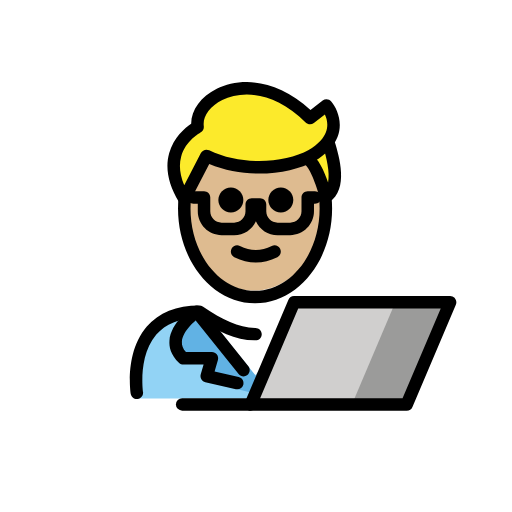
t = 0.00 s
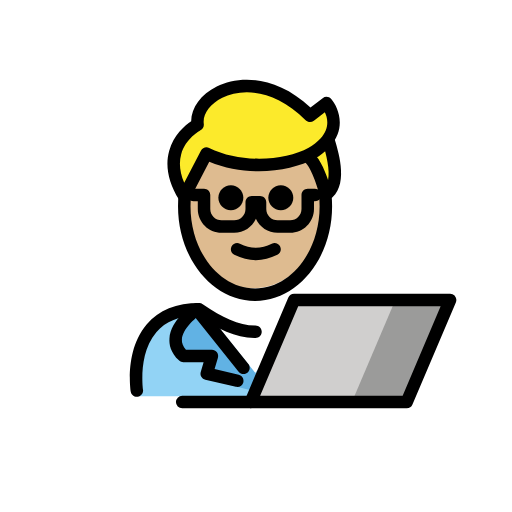
t = 0.48 s
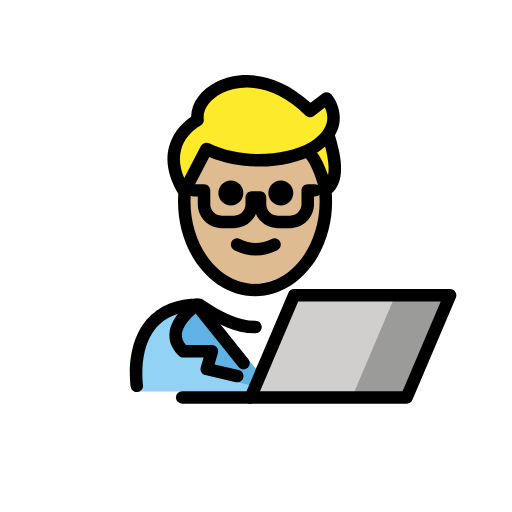
t = 1.43 s
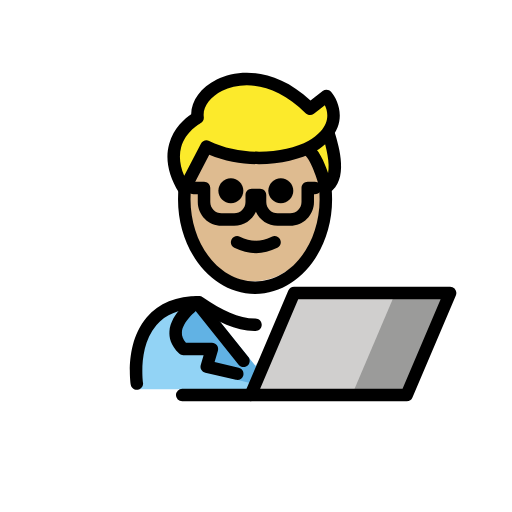
t = 1.90 s
t = 2.38 s: frame unchanged from t = 1.43 s, image omitted
t = 3.33 s: frame unchanged from t = 0.48 s, image omitted

The animated SVG that drew these frames (rendered in a browser with its animation timeline set to each time). Animation: 1 SMIL element (animateTransform=1); one cycle of 3.80 s, repeats indefinitely.

<?xml version='1.0' encoding='utf-8'?>
<svg xmlns="http://www.w3.org/2000/svg" id="emoji" viewBox="-5 -5 82 82" version="1.1" width="200" height="200" role="img">
  <title>OpenMoji: man technologist: medium-light skin tone</title><g><g id="color">
    <path fill="#92D3F5" d="M17.2831,58.8244c0,0-2-13.5,10-13.5c3.1918,2.1279,5.9264,3.5984,9,3.5921h-0.125 c3.0736,0.0063,4.7081-2.1642,7.9-4.2921c15.5705-0.0001,11.5,14.2,11.5,14.2" />
    <polygon fill="#FFFFFF" points="35.5372,55.498 32.2983,51.5662 29.0593,47.6344 35.5372,47.6344 42.0152,47.6344 38.7762,51.5662" />
    <path fill="#61B2E4" d="M26.5302,44.9199c0,0-5.9003,4.0266-2.161,7.4669h4.5729l-0.8335,3.7419l7.8919,1.9525l0.2903-2.5055 l-8.3606-10.3636" />
    <polygon fill="#D0CFCE" points="67.0867,43.4225 60.1367,59.7725 35.1467,59.7725 42.0967,43.4225" />
    <polygon fill="#9B9B9A" points="67.3033,43.4225 60.3533,59.7725 60.1333,59.7725 51.3633,59.7725 58.3133,43.4225 67.0833,43.4225" />
  </g>
  <g id="hair">
    <path fill="#fcea2b" d="M47.6758,18.0722c0.9033,3.0115,1.8166,6.9707-0.4869,8.4539c0,0-1.298-5.192-2.9696-6.1236" />
    <path fill="#fcea2b" d="M28.0616,19.9722c5.5098,2.6849,12.7749,2.1946,16.8577-0.0697c0.8067-0.4474,1.5281-1.0031,2.1418-1.6716 c2.9159-3.1771,0.2257-6.3452,0.2257-6.3452l-2.6305,2.0302c-8.8352-8.8352-18.672-3.5868-18.0093,1.433 c0,0-6.945,3.6233-2.1353,11.4635L28.0616,19.9722z" />
  </g>
  <g id="skin">
    <path fill="#debb90" d="M44.9193,19.9025c-4.0828,2.2643-11.3479,2.7546-16.8577,0.0697l-3.5499,6.8402 c-0.0712-0.116-0.1313-0.2279-0.1974-0.342c-0.015,0.2981-0.0363,0.5942-0.0363,0.897c0,7.8277,5.0765,14.1733,11.3386,14.1733 s11.3386-6.3456,11.3386-14.1733c0-2.8104-0.6627-5.4227-1.7914-7.626C45.0797,19.7917,45.0056,19.8546,44.9193,19.9025z" />
  </g>
  <g id="skin-shadow" />
  <g id="line">
    <path d="M16.917,58.9189c-0.4844,0.001-0.9102-0.3525-0.9863-0.8466c-0.0411-0.2696-0.9727-6.6328,2.581-10.7754 c1.9229-2.2412,4.751-3.377,8.4072-3.377c0.1973,0,0.3907,0.0586,0.5547,0.168c3.1631,2.1084,5.6758,3.418,8.4053,3.4238h0.04 c0.5518,0,0.9991,0.4473,1,0.999c0.001,0.5518-0.4462,1-0.998,1.001c-0.001,0-0.001,0-0.002,0H35.916 c-0.0107-0.001-0.0254-0.001-0.0381,0h-0.084c-0.0146,0-0.0302,0-0.0449-0.001c-3.0986-0.0419-5.8164-1.4023-9.1269-3.5878 c-2.8965,0.0566-5.1104,0.9541-6.586,2.6689c-2.956,3.4365-2.1377,9.1201-2.1289,9.1777c0.083,0.545-0.292,1.0547-0.8379,1.1387 C17.0186,58.916,16.9678,58.9189,16.917,58.9189z" />
    <path d="M33.9961,55.2832c-0.294,0-0.584-0.1279-0.7813-0.375l-7.2646-9.0713c-0.3457-0.4306-0.2764-1.0605,0.1553-1.4053 c0.4326-0.3486,1.0615-0.2753,1.4052,0.1553l7.2647,9.0713c0.3457,0.4307,0.2764,1.0606-0.1553,1.4053 C34.4355,55.2119,34.2148,55.2832,33.9961,55.2832z" />
    <path d="M33.0068,57.3555c-0.0742,0-0.1494-0.0078-0.2255-0.0254l-4.8975-1.127c-0.2686-0.0615-0.499-0.2314-0.6387-0.4697 c-0.1387-0.2373-0.1738-0.5225-0.0967-0.7861l0.458-1.5606h-3.2373c-0.2509,0-0.4921-0.0947-0.6767-0.2637 c-1.4043-1.2919-1.6201-2.6455-1.5537-3.5546c0.2129-2.9268,3.459-5.2227,3.8281-5.4746c0.4551-0.3116,1.0762-0.1934,1.3877,0.2617 c0.3115,0.455,0.1953,1.0771-0.2598,1.3896c-0.7832,0.5381-2.8427,2.3008-2.9619,3.9717c-0.042,0.5918,0.1709,1.1406,0.6504,1.6699 h4.1592c0.3154,0,0.6113,0.1485,0.8008,0.4004c0.1884,0.2529,0.247,0.5791,0.1591,0.8809l-0.5351,1.8242l3.8633,0.8887 c0.5381,0.124,0.874,0.6601,0.75,1.1992C33.874,57.042,33.4619,57.3555,33.0068,57.3555z" />
    <polygon fill="none" stroke="#000000" stroke-linecap="round" stroke-linejoin="round" stroke-miterlimit="10" stroke-width="2" points="35.1467,59.7725 60.1367,59.7725 67.0867,43.4225 42.0967,43.4225" />
    <line x1="24.1767" x2="35.1467" y1="59.7725" y2="59.7725" fill="none" stroke="#000000" stroke-linecap="round" stroke-linejoin="round" stroke-miterlimit="10" stroke-width="2" />
    <path d="M41.9729,27.0429c0,1.1045-0.8965,2-2,2s-2-0.8955-2-2c0-1.1035,0.8965-2,2-2S41.9729,25.9394,41.9729,27.0429" />
    <path d="M33.9729,27.0429c0,1.1045-0.8965,2-2,2s-2-0.8955-2-2c0-1.1035,0.8965-2,2-2S33.9729,25.9394,33.9729,27.0429" />
    <path d="M35.9727,37.0453c-1.1518,0-2.3037-0.2861-3.4472-0.8579c-0.4942-0.2471-0.6944-0.8477-0.4473-1.3418 c0.2466-0.4937,0.8462-0.6943,1.3418-0.4473c1.7178,0.8594,3.3877,0.8594,5.1055,0c0.4946-0.247,1.0947-0.0464,1.3418,0.4473 c0.2471,0.4941,0.0469,1.0947-0.4473,1.3418C38.2765,36.7592,37.1246,37.0453,35.9727,37.0453z" />
    <path d="M35.8506,43.5771c-6.8037,0-12.3389-6.8066-12.3389-15.1733c0-0.667,0.0352-1.3345,0.1045-1.9839 c0.0576-0.5488,0.5586-0.9477,1.0996-0.8882c0.5498,0.0581,0.9473,0.5508,0.8887,1.1001c-0.0615,0.5796-0.0928,1.1758-0.0928,1.772 c0,7.2642,4.6377,13.1733,10.3389,13.1733c5.7002,0,10.3379-5.9091,10.3379-13.1733c0-0.5874-0.0303-1.1807-0.0918-1.7637 c-0.0567-0.5493,0.3428-1.041,0.8916-1.0981c0.5527-0.061,1.041,0.3423,1.0986,0.8911c0.0674,0.6519,0.1016,1.3145,0.1016,1.9707 C48.1885,36.7705,42.6533,43.5771,35.8506,43.5771z" />
    <path d="M41.4707,32.668h-2.0078c-1.5479,0-2.8828-0.9258-3.4815-2.253c-0.5976,1.3272-1.9335,2.253-3.4804,2.253h-2.0078 c-2.1045,0-3.8164-1.7119-3.8164-3.8164v-1.2378h-0.6924c-0.5528,0-1-0.4478-1-1c0-0.5523,0.4472-1,1-1h1.6924 c0.5527,0,1,0.4477,1,1v2.2378c0,1.0019,0.8144,1.8164,1.8164,1.8164h2.0078c1.001,0,1.8154-0.8145,1.8154-1.8164v-1.104 c0-0.5523,0.4473-1,1-1h1.3301c0.5527,0,1,0.4477,1,1v1.104c0,1.0019,0.8144,1.8164,1.8164,1.8164h2.0078 c1.001,0,1.8154-0.8145,1.8154-1.8164v-2.2378c0-0.5523,0.4473-1,1-1h1.1573c0.5527,0,1,0.4477,1,1c0,0.5522-0.4473,1-1,1h-0.1573 v1.2378C45.2861,30.9561,43.5742,32.668,41.4707,32.668z" />
    <path d="M47.1885,27.5259c-0.124,0-0.249-0.0235-0.3682-0.0703c-0.2998-0.1187-0.5234-0.3745-0.6015-0.687 c-0.5752-2.2959-1.6895-5.0489-2.4864-5.4927c-0.4824-0.2691-0.6553-0.878-0.3857-1.3604 c0.2685-0.4824,0.8769-0.6567,1.3603-0.3867c1.2647,0.7051,2.2422,2.9419,2.8369,4.6831c0.3282-1.6045-0.2646-3.9809-0.8261-5.8525 c-0.1582-0.5288,0.1416-1.0865,0.6709-1.2451c0.5302-0.1582,1.0869,0.142,1.2451,0.6709c0.6767,2.2568,2.2627,7.5429-0.9043,9.5815 C47.5664,27.4722,47.3779,27.5259,47.1885,27.5259z" />
    <path d="M24.5117,27.8125c-0.3467,0-0.6699-0.1802-0.8525-0.4771c-1.7031-2.7768-2.2315-5.3974-1.5694-7.789 c0.7041-2.5474,2.5743-4.0908,3.5264-4.7349c0.0234-2.1943,1.5703-4.3305,4.1006-5.5786 c3.6406-1.7964,9.4297-1.8003,15.0107,3.3648l1.9483-1.5035c0.4248-0.3266,1.0293-0.2612,1.374,0.1446 c1.127,1.3281,2.5264,4.6406-0.251,7.6684c-0.6748,0.7334-1.4804,1.3623-2.3945,1.8697 c-3.8799,2.1523-10.9658,2.9814-16.8916,0.4965l-3.1133,5.9995c-0.166,0.3204-0.4912,0.5259-0.8515,0.5391 C24.5352,27.8125,24.5234,27.8125,24.5117,27.8125z M34.5264,10.1479c-1.4903,0-2.8282,0.3379-3.9248,0.8785 c-2.0049,0.9897-3.168,2.6347-2.9629,4.1919c0.0556,0.4165-0.1563,0.8232-0.5283,1.0175 c-0.0206,0.0108-2.4004,1.3008-3.0987,3.8643c-0.3769,1.3818-0.2099,2.9072,0.4951,4.5508l2.667-5.1392 c0.25-0.4804,0.835-0.6763,1.3262-0.4385c5.2793,2.5743,12.249,1.9981,15.9336-0.0454c0.7275-0.4028,1.3633-0.8989,1.8916-1.4736 c1.5156-1.6523,1.1514-3.2715,0.7061-4.2075l-1.7637,1.3608c-0.3985,0.3062-0.961,0.271-1.3184-0.0845 C40.668,11.3413,37.3281,10.1479,34.5264,10.1479z" />
  </g>
<animateTransform attributeName="transform" type="translate" values="0 0;0 -1.5;0 0" dur="3.8s" repeatCount="indefinite" /></g></svg>
